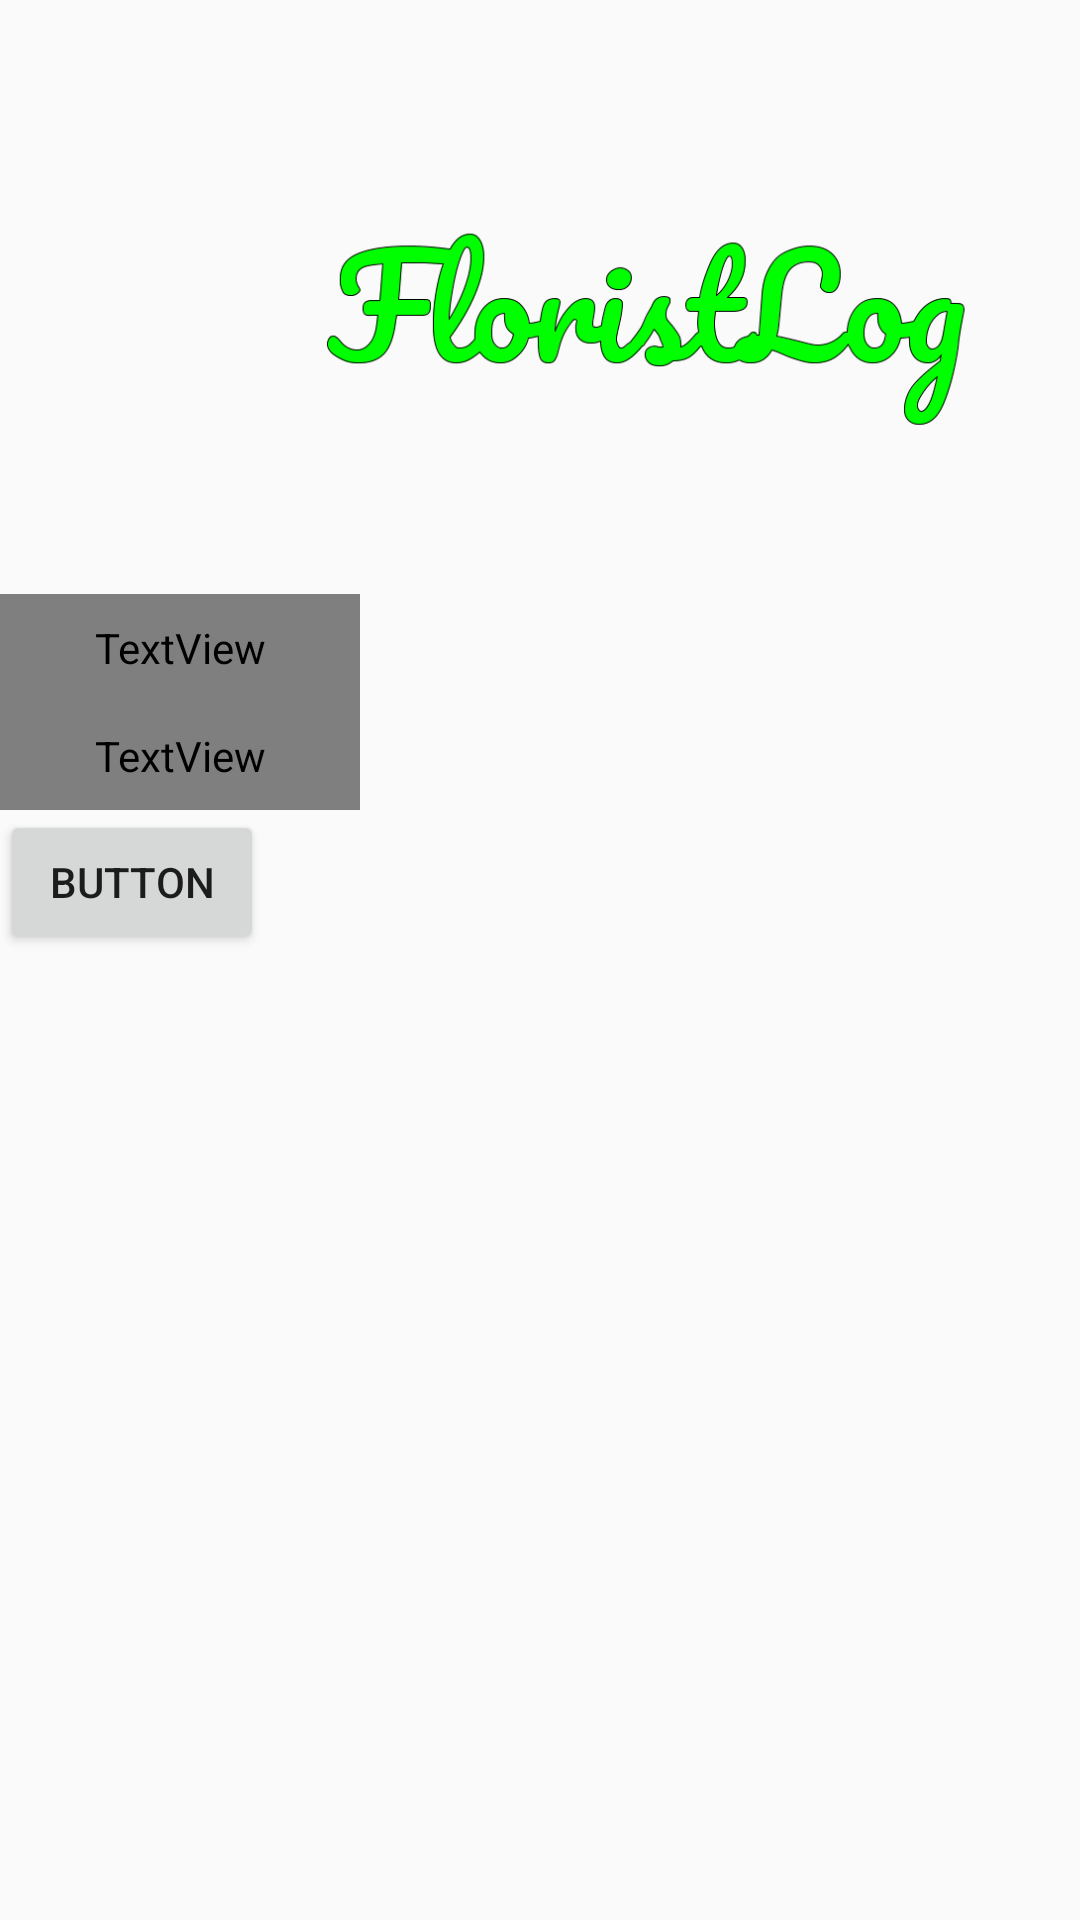

This screen was rendered from an Android layout file. Write that file and the resources it references.
<!-- AndroidManifest.xml: application theme AppTheme -->
<!-- res/layout/activity_flower_detail.xml -->
<?xml version="1.0" encoding="utf-8"?>
<ScrollView
    xmlns:android="http://schemas.android.com/apk/res/android"
    xmlns:tools="http://schemas.android.com/tools"
    android:layout_width="match_parent"
    android:layout_height="match_parent"
    xmlns:app="http://schemas.android.com/apk/res-auto"
    android:orientation="vertical">
<LinearLayout
    android:layout_width="wrap_content"
    android:layout_height="wrap_content"
    android:orientation="vertical">
    <ImageView
        android:id="@+id/flowerDetailImage"
        android:layout_width="412dp"
        android:layout_height="198dp"
        app:layout_constraintBottom_toBottomOf="parent"
        app:layout_constraintEnd_toEndOf="parent"
        app:layout_constraintHorizontal_bias="0.0"
        app:layout_constraintStart_toStartOf="parent"
        app:layout_constraintTop_toTopOf="parent"
        app:layout_constraintVertical_bias="0.0"
        app:srcCompat="@drawable/logo" />
    <TextView
        android:id="@+id/flowerDetailName"
        android:layout_width="120dp"
        android:layout_height="36dp"
        android:text="@string/app_name"
        android:textColor="@color/colorBlack"
        android:textSize="24sp"
        android:textStyle="bold"
        app:layout_constraintBottom_toBottomOf="parent"
        app:layout_constraintEnd_toEndOf="parent"
        app:layout_constraintHorizontal_bias="0.054"
        app:layout_constraintStart_toStartOf="parent"
        app:layout_constraintTop_toTopOf="parent"
        app:layout_constraintVertical_bias="0.395" />

    <TextView
        android:id="@+id/flowerDetailPrice"
        android:layout_width="120dp"
        android:layout_height="36dp"
        android:text="@string/app_name"
        android:textColor="@color/colorBlack"
        android:textSize="20sp"
        app:layout_constraintBottom_toBottomOf="parent"
        app:layout_constraintEnd_toEndOf="parent"
        app:layout_constraintHorizontal_bias="0.054"
        app:layout_constraintStart_toStartOf="parent"
        app:layout_constraintTop_toTopOf="parent"
        app:layout_constraintVertical_bias="0.458" />
    <Button
        android:id="@+id/buttonAdd"
        android:layout_width="wrap_content"
        android:layout_height="wrap_content"
        android:text="Button"
        app:layout_constraintBottom_toBottomOf="parent"
        app:layout_constraintEnd_toEndOf="parent"
        app:layout_constraintStart_toStartOf="parent"
        app:layout_constraintTop_toTopOf="@+id/flowerDetailImage" />

    <androidx.recyclerview.widget.RecyclerView
        android:id="@+id/reviewRecyclerView"
        android:layout_width="match_parent"
        android:layout_height="match_parent"
        android:layout_marginTop="0dp"
        app:layout_constraintEnd_toStartOf="parent"
        app:layout_constraintTop_toTopOf="parent" />


</LinearLayout>
</ScrollView>
<!-- resources referenced by this layout -->
<resources>
  <color name="colorBlack">#000000</color>
  <!-- drawable logo: png bitmap (drawable, 26318 bytes) -->
  <string name="app_name">FloristLog</string>
  <style name="AppTheme" parent="Theme.AppCompat.Light.DarkActionBar">
      
      <item name="colorPrimary">@color/colorSplashText</item>
      <item name="colorPrimaryDark">@color/colorPrimaryDark</item>
      <item name="colorAccent">@color/colorAccent</item>
    </style>
  <color name="colorSplashText">#2ecc71</color>
  <color name="colorPrimaryDark">#3700B3</color>
  <color name="colorAccent">#03DAC5</color>
</resources>
